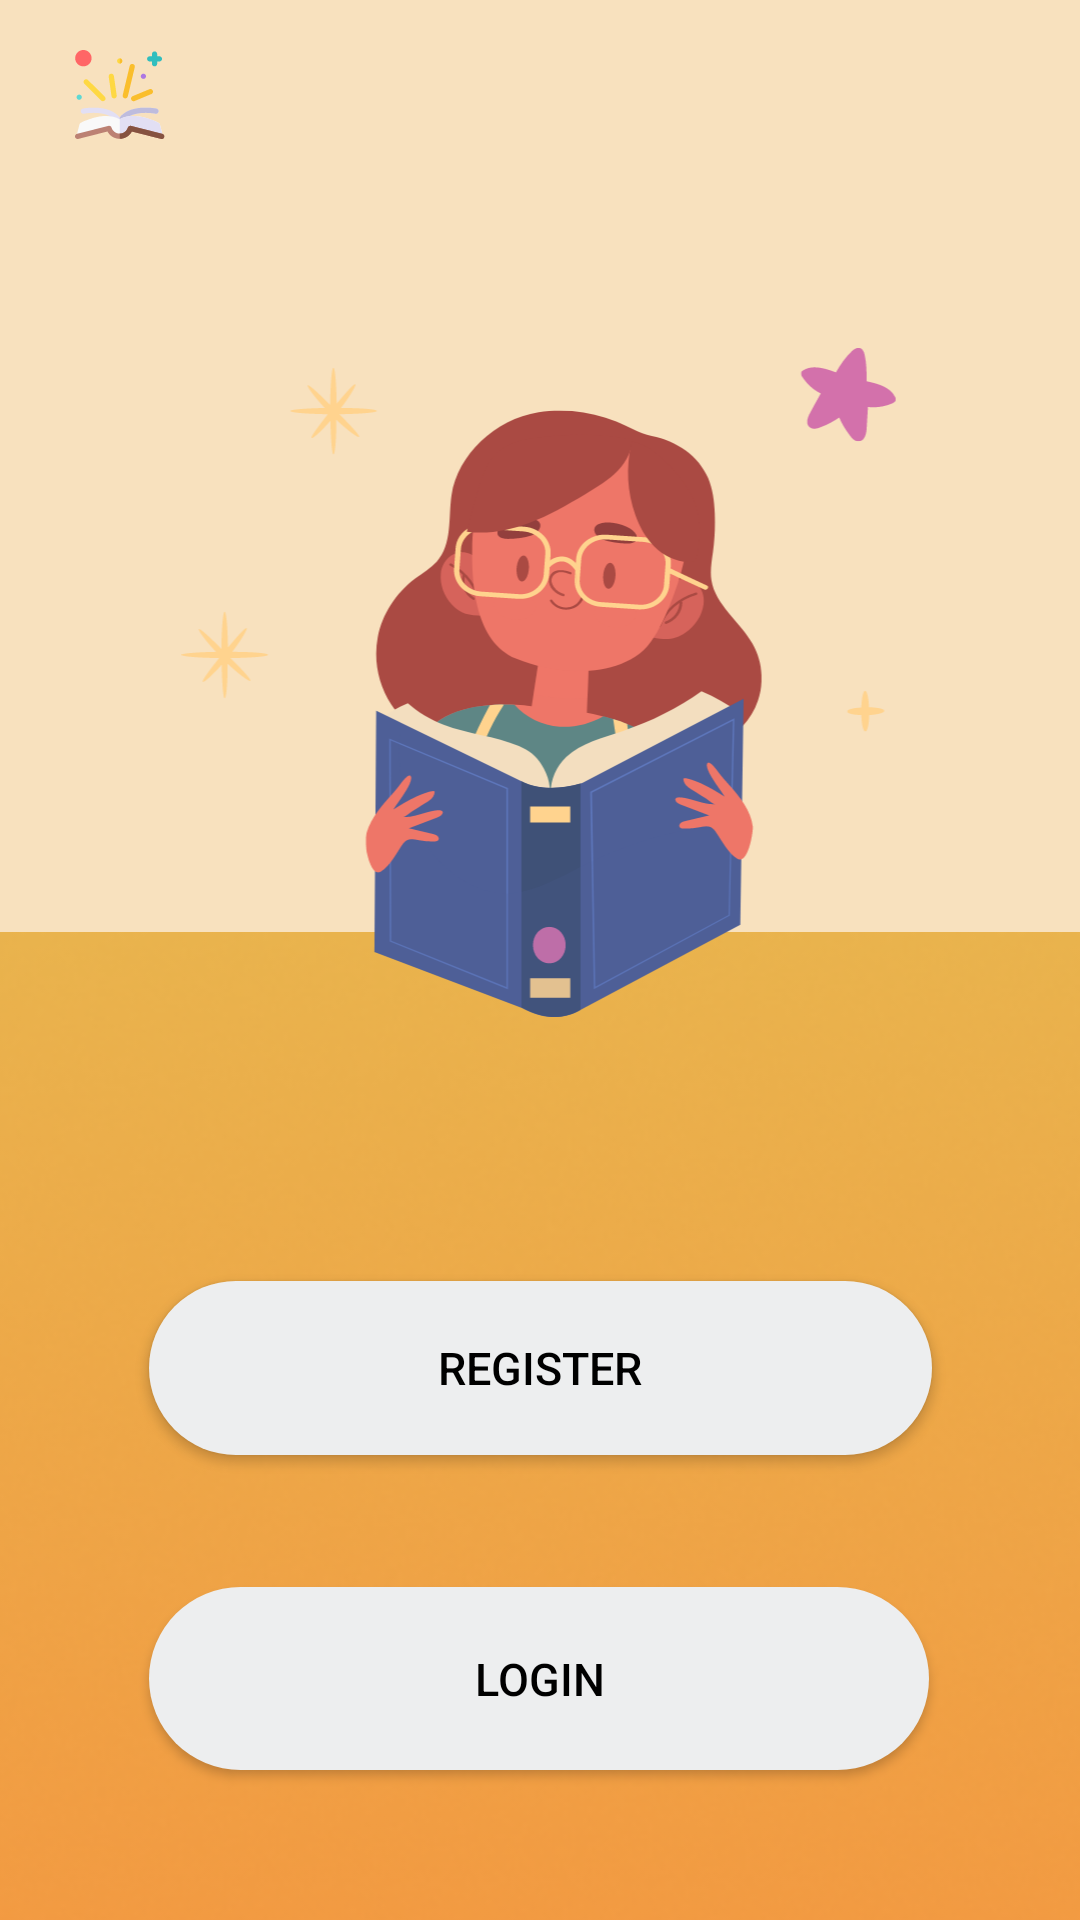

Layout XML and referenced resources for this Android screen:
<!-- AndroidManifest.xml: application theme Theme.AppSmartSkripsi -->
<!-- res/layout/activity_main.xml -->
<?xml version="1.0" encoding="utf-8"?>
<androidx.constraintlayout.widget.ConstraintLayout xmlns:android="http://schemas.android.com/apk/res/android"
    xmlns:app="http://schemas.android.com/apk/res-auto"
    xmlns:tools="http://schemas.android.com/tools"
    android:layout_width="match_parent"
    android:layout_height="match_parent"
    tools:context=".MainActivity"
    android:background="@color/background">

    <ImageView
        android:id="@+id/imageView3"
        android:layout_width="486dp"
        android:layout_height="712dp"
        android:layout_marginTop="236dp"
        app:layout_constraintEnd_toEndOf="parent"
        app:layout_constraintHorizontal_bias="0.506"
        app:layout_constraintStart_toStartOf="parent"
        app:layout_constraintTop_toTopOf="parent"
        app:srcCompat="@drawable/rectangle_4" />

    <ImageView
        android:id="@+id/imageView4"
        android:layout_width="250dp"
        android:layout_height="223dp"
        android:layout_marginTop="116dp"
        app:layout_constraintEnd_toEndOf="parent"
        app:layout_constraintHorizontal_bias="0.496"
        app:layout_constraintStart_toStartOf="parent"
        app:layout_constraintTop_toTopOf="parent"
        app:srcCompat="@drawable/layar_1" />

    <ImageView
        android:id="@+id/imageView5"
        android:layout_width="30dp"
        android:layout_height="31dp"
        android:layout_marginTop="16dp"
        app:layout_constraintEnd_toEndOf="parent"
        app:layout_constraintHorizontal_bias="0.076"
        app:layout_constraintStart_toStartOf="parent"
        app:layout_constraintTop_toTopOf="parent"
        app:srcCompat="@drawable/logosmartskripsi" />

    <Button
        android:id="@+id/BtnRegister"
        android:layout_width="261dp"
        android:layout_height="58dp"
        android:layout_marginTop="88dp"
        android:text="REGISTER"
        android:textColor="@color/black"
        android:textSize="15sp"
        android:background="@drawable/buttoncustom"
        android:onClick="register"
        app:layout_constraintEnd_toEndOf="parent"
        app:layout_constraintStart_toStartOf="parent"
        app:layout_constraintTop_toBottomOf="@+id/imageView4" />

    <Button
        android:id="@+id/BtnLogin"
        android:layout_width="260dp"
        android:layout_height="61dp"
        android:layout_marginTop="44dp"
        android:text="LOGIN"
        android:textColor="@color/black"
        android:textSize="15sp"
        android:background="@drawable/buttoncustom"
        android:onClick="login"
        app:layout_constraintEnd_toEndOf="parent"
        app:layout_constraintHorizontal_bias="0.496"
        app:layout_constraintStart_toStartOf="parent"
        app:layout_constraintTop_toBottomOf="@+id/BtnRegister" />
</androidx.constraintlayout.widget.ConstraintLayout>
<!-- resources referenced by this layout -->
<resources>
  <color name="background">#F8E1BE</color>
  <color name="black">#FF000000</color>
  <!-- drawable buttoncustom (drawable) -->
  <?xml version="1.0" encoding="utf-8"?>
  <selector xmlns:android="http://schemas.android.com/apk/res/android">
     <item>
         <shape>
      <solid android:color="#EDEEEF"/>
      <corners android:radius="50dp"/>
         </shape>
     </item>
  
  </selector>
  <!-- drawable layar_1: vector/xml drawable (drawable, 18478 chars, omitted) -->
  <!-- drawable logosmartskripsi: vector/xml drawable (drawable, 5755 chars, omitted) -->
  <!-- drawable rectangle_4: png bitmap (drawable, 94527 bytes) -->
  <style name="Theme.AppSmartSkripsi" parent="Theme.MaterialComponents.DayNight.DarkActionBar">
          
          <item name="colorPrimary">@color/orange_tua</item>
          <item name="colorPrimaryVariant">@color/orange_tua</item>
          <item name="colorOnPrimary">@color/white</item>
          
          <item name="colorSecondary">@color/brown</item>
          <item name="colorSecondaryVariant">@color/teal_700</item>
          <item name="colorOnSecondary">@color/brown</item>
          
          <item name="android:statusBarColor" tools:targetApi="l">?attr/colorPrimaryVariant</item>
      </style>
          
      &gt;
  <color name="orange_tua">#F8893A</color>
  <color name="white">#FFFFFFFF</color>
  <color name="brown">#9C734D</color>
  <color name="teal_700">#FF018786</color>
</resources>
